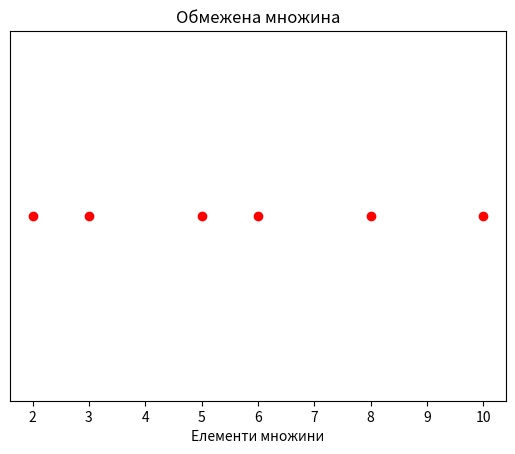

Reproduce this figure in Python.
import random
import matplotlib.pyplot as plt

# Задаємо верхнє обмеження
upper_limit = 10

# Генеруємо множину випадкових елементів, обмежених зверху числом 10
random_set = {random.randint(1, upper_limit) for _ in range(10)}
# random_set = {random.randint(1, upper_limit)}

# Виведення множини
print("Множина випадкових елементів:", random_set)
print("Обмеження зверху:", upper_limit)

# Створення множини
A = list(random_set)

# Візуалізація засобами matplotlib
plt.plot(A, [0] * len(A), 'ro')  # 'ro' - червоні точки
plt.title('Обмежена множина')
plt.xlabel('Елементи множини')
plt.yticks([])  # Вимкнення відображення осі y
plt.show()